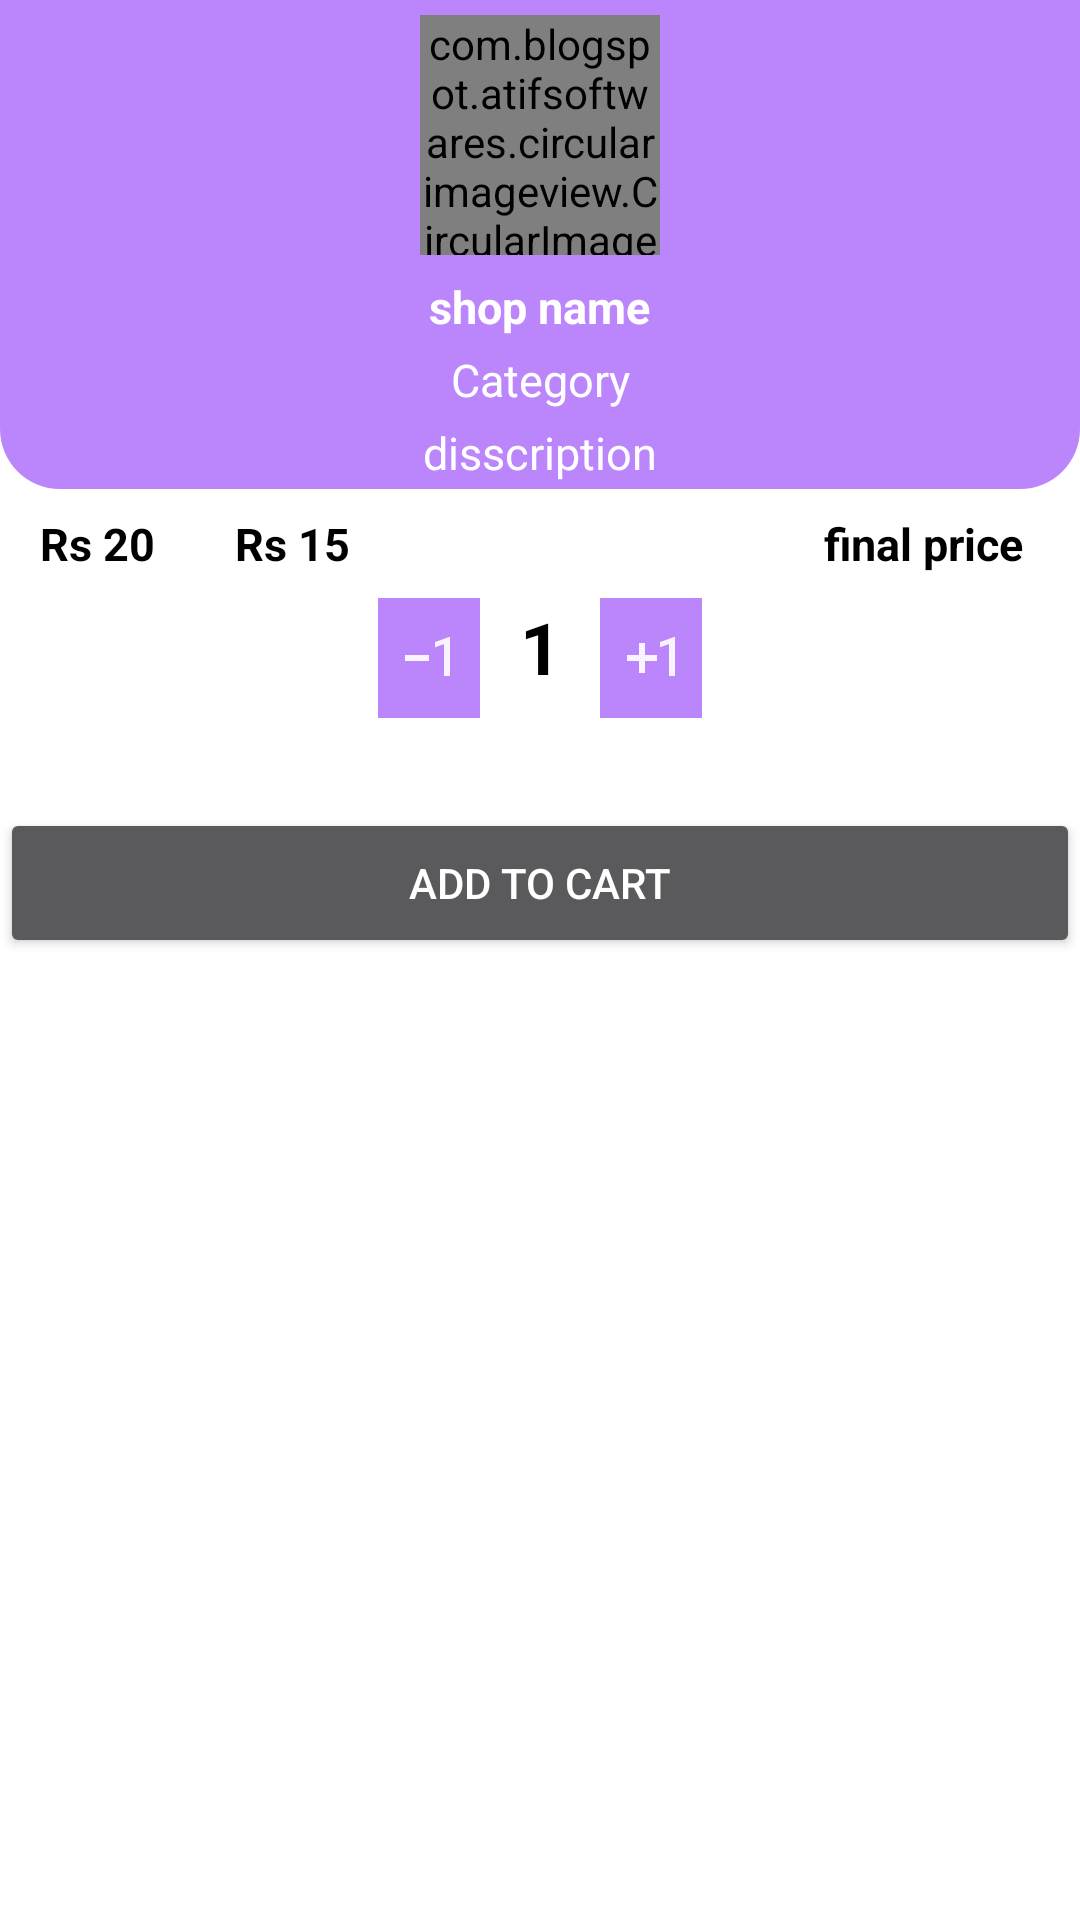

Here is an Android app screen rendered from its layout file. Give the layout XML and the strings, colors and styles it references.
<!-- AndroidManifest.xml: application theme NoActonBar -->
<!-- res/layout/dialog_add_to_cart.xml -->
<?xml version="1.0" encoding="utf-8"?>

<LinearLayout xmlns:android="http://schemas.android.com/apk/res/android"
    xmlns:app="http://schemas.android.com/apk/res-auto"
    xmlns:tools="http://schemas.android.com/tools"
    android:layout_width="match_parent"
    android:orientation="vertical"
    android:background="@color/white"
    android:layout_height="match_parent">

    <LinearLayout
        android:layout_width="match_parent"
        android:background="@drawable/rectangle_toolbar"
        android:gravity="center"
        android:orientation="vertical"
        android:layout_height="wrap_content">

        <com.blogspot.atifsoftwares.circularimageview.CircularImageView
            android:id="@+id/addItemPhoto_addtocart"
            android:layout_width="80dp"
            android:layout_height="80dp"
            android:src="@drawable/ic_baseline_add_shopping_cart_24_color"
            app:c_background_color="@color/grey1"
            android:layout_gravity="center"
            android:layout_marginVertical="5dp"
            android:layout_marginHorizontal="10dp"
            app:c_shadow_gravity="end"
            app:c_shadow_radius="5.5" />

        <TextView
            android:id="@+id/shopName_addtocart_user"
            android:layout_width="wrap_content"
            android:layout_height="wrap_content"
            android:layout_centerInParent="true"
            android:layout_margin="2dp"
            android:text="shop name"
            android:textAlignment="center"
            android:textColor="@color/white"
            android:textSize="15dp"
            android:textStyle="bold" />

        <TextView
            android:id="@+id/category_addtocart_user"
            android:layout_width="wrap_content"
            android:layout_height="wrap_content"
            android:layout_centerInParent="true"
            android:layout_margin="2dp"
            android:text="Category"
            android:textAlignment="center"
            android:textColor="@color/white"
            android:textSize="15dp" />


        <TextView
            android:id="@+id/discription_addtocart_user"
            android:layout_width="wrap_content"
            android:layout_height="wrap_content"
            android:layout_centerInParent="true"
            android:layout_margin="2dp"
            android:text="disscription"
            android:textAlignment="center"
            android:textColor="@color/white"
            android:textSize="15dp" />


    </LinearLayout>
    <LinearLayout
        android:layout_width="match_parent"
        android:layout_height="wrap_content">

        <TextView
            android:id="@+id/price_addtocart_user"
            android:layout_width="wrap_content"
            android:layout_height="wrap_content"
            android:layout_centerInParent="true"
            android:text="Rs 20"
            android:textAlignment="center"
            android:layout_weight="1"
            android:padding="8dp"
            android:textColor="@color/black"
            android:textSize="15dp"
            android:textStyle="bold" />

        <TextView
            android:id="@+id/discountPrice_addtocart_user"
            android:layout_width="wrap_content"
            android:layout_height="wrap_content"
            android:layout_centerInParent="true"
            android:text="Rs 15"
            android:textAlignment="center"
            android:layout_weight="1"
            android:padding="8dp"
            android:textColor="@color/black"
            android:textSize="15dp"
            android:textStyle="bold" />
        <TextView
            android:id="@+id/blank_addtcart_user"
            android:layout_width="wrap_content"
            android:layout_height="wrap_content"
            android:layout_centerInParent="true"
            android:layout_weight="10"
            android:textAlignment="center"
            android:padding="8dp"
            android:textColor="@color/black"
            android:textSize="15dp"
            android:textStyle="bold"/>

        <TextView
            android:id="@+id/finalPrice_addtocart_user"
            android:layout_width="wrap_content"
            android:layout_height="wrap_content"
            android:layout_centerInParent="true"
            android:text="final price"
            android:layout_weight="2"
            android:textAlignment="center"
            android:padding="8dp"
            android:textColor="@color/black"
            android:textSize="15dp"
            android:textStyle="bold"/>
    </LinearLayout>
    <LinearLayout
        android:layout_width="match_parent"
        android:orientation="horizontal"
        android:gravity="center"
        android:layout_height="40dp">

        <ImageView
            android:layout_width="wrap_content"
            android:layout_height="40dp"
            android:src="@drawable/ic_baseline_exposure_neg_1_24"
            android:layout_centerVertical="true"
            android:padding="5dp"
            android:background="@color/purple_200"
            android:id="@+id/minus_addtocart_seller" />

        <TextView
            android:layout_width="40dp"
            android:layout_height="40dp"
            android:text="1"
            android:textColor="@color/black"
            android:textAlignment="center"
            android:textStyle="bold"
            android:textSize="24dp"
            android:id="@+id/quantity_addtocart_seller"/>


        <ImageView
            android:layout_width="wrap_content"
            android:layout_height="40dp"
            android:padding="5dp"
            android:src="@drawable/ic_baseline_exposure_plus_1_24"
            android:layout_centerVertical="true"
            android:background="@color/purple_200"
            android:id="@+id/plus_addtocart_seller" />
    </LinearLayout>
    <Button
        android:layout_width="match_parent"
        android:layout_height="50dp"
        android:layout_marginTop="30dp"
        android:text="Add To Cart"
        android:textColor="@color/white"
        android:id="@+id/btn_addtocart_seller"/>


</LinearLayout>
<!-- resources referenced by this layout -->
<resources>
  <color name="black">#FF000000</color>
  <color name="grey1">#c9c9c9c9</color>
  <color name="purple_200">#FFBB86FC</color>
  <color name="white">#FFFFFFFF</color>
  <!-- drawable ic_baseline_exposure_neg_1_24 (drawable) -->
  <vector android:alpha="0.9" android:height="24dp" android:tint="#fff"
      android:viewportHeight="24" android:viewportWidth="24"
      android:width="24dp" xmlns:android="http://schemas.android.com/apk/res/android">
      <path android:fillColor="@android:color/white" android:pathData="M4,11v2h8v-2L4,11zM19,18h-2L17,7.38L14,8.4L14,6.7L18.7,5h0.3v13z"/>
  </vector>
  <!-- drawable ic_baseline_exposure_plus_1_24 (drawable) -->
  <vector android:alpha="0.9" android:height="24dp" android:tint="#fff"
      android:viewportHeight="24" android:viewportWidth="24"
      android:width="24dp" xmlns:android="http://schemas.android.com/apk/res/android">
      <path android:fillColor="@android:color/white" android:pathData="M10,7L8,7v4L4,11v2h4v4h2v-4h4v-2h-4L10,7zM20,18h-2L18,7.38L15,8.4L15,6.7L19.7,5h0.3v13z"/>
  </vector>
  <!-- drawable rectangle_toolbar (drawable) -->
  <?xml version="1.0" encoding="utf-8"?>
  
  <selector xmlns:android="http://schemas.android.com/apk/res/android">
      <item>
          <shape android:shape="rectangle">
              <solid android:color="@color/purple_200"/>
              <corners android:bottomLeftRadius="20dp"
                  android:bottomRightRadius="20dp"/>
          </shape>
      </item>
  </selector>
  <style name="NoActonBar" parent="Theme.MaterialComponents.NoActionBar">
          <item name="windowActionBar">false</item>
          <item name="windowNoTitle">true</item>
      </style>
</resources>
